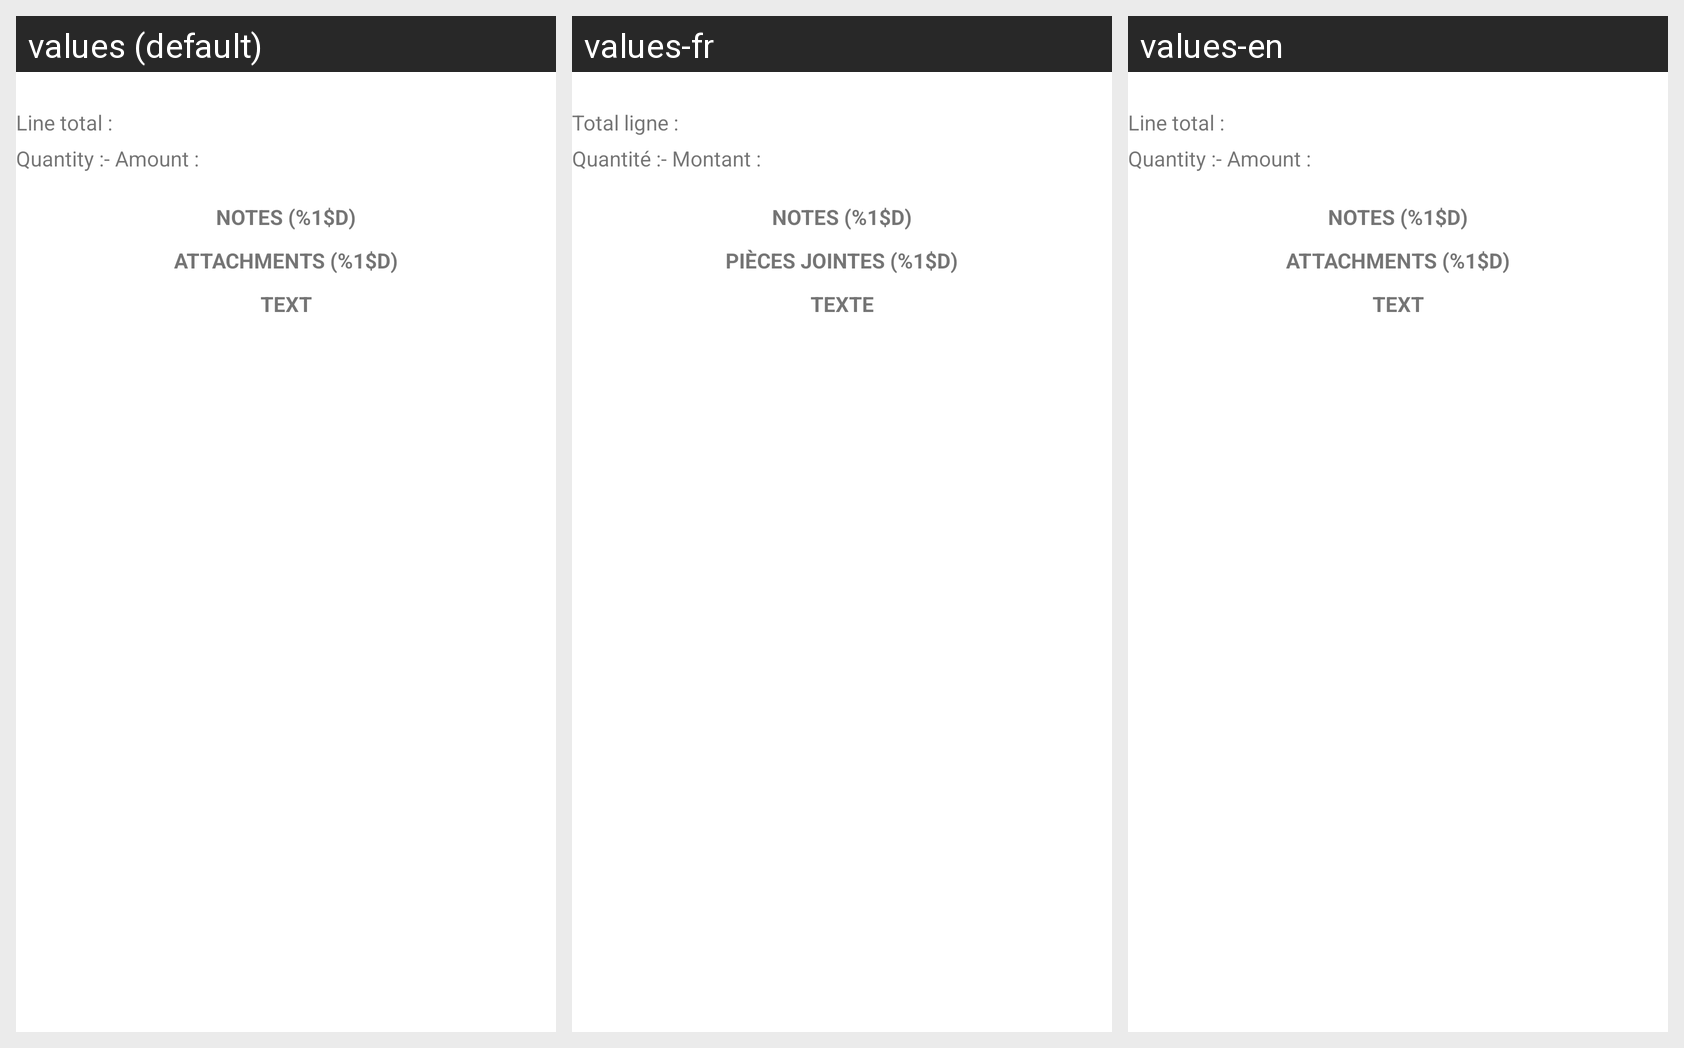

This grid shows one Android layout under several languages. Give, for every string resource on the screen, its name, the default text and each shown locale's text.
Android screen res/layout/request_detail_item.xml rendered under 3 locales, left to right: values (default), values-fr, values-en. Device: Nexus 5 (rendered at 1080×1920; each locale shown at half size, 540×960, under a caption strip naming it); theme Theme.AIP.
Strings drawn on this screen, with the default value and each locale's value (text and hints the layout hard-codes, and strings that could not be matched under every locale, appear in the picture but are not listed):

request_detail_total_price
  values: Line total :
  values-fr: Total ligne :
  values-en: Line total :

request_detail_quantity
  values: Quantity :
  values-fr: Quantité :
  values-en: Quantity :

request_detail_unitary_price
  values: - Amount :
  values-fr: - Montant :
  values-en: - Amount :

section_notes
  values: NOTES (%1$d)
  values-fr: Notes (%1$d)
  values-en: NOTES (%1$d)

section_attachement
  values: ATTACHMENTS (%1$d)
  values-fr: Pièces jointes (%1$d)
  values-en: ATTACHMENTS (%1$d)

section_texte
  values: Text
  values-fr: Texte
  values-en: Text
